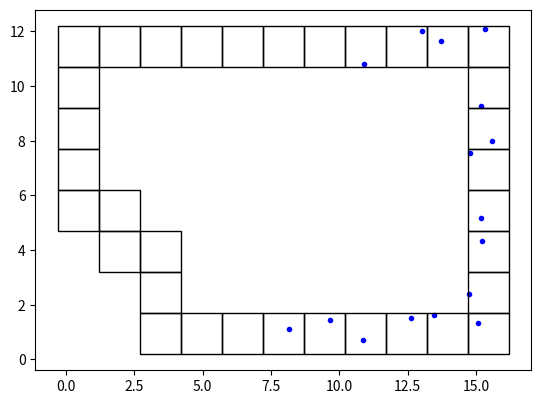

The script that saved this image:
import numpy as np
import matplotlib.pyplot as plt
import matplotlib.patches as patches

class IntentionSampler:
    def __init__(self):
        self.intent_wid = 1.5
        self.intent_bottom_left_coordinates = self.generate_bottom_left_positions()
        self.intent_num = len(self.intent_bottom_left_coordinates)
        
    def visualize_intent(self, traj_end_pos=None):
        fig, ax = plt.subplots()
        if traj_end_pos is not None:
            ax.plot(traj_end_pos[:, 0], traj_end_pos[:, 1], 'b.')
        for intent_bottom_left in self.intent_bottom_left_coordinates:
            rect = patches.Rectangle(intent_bottom_left, self.intent_wid, self.intent_wid,linewidth=1,edgecolor='k',facecolor='none',zorder=3)
            ax.add_patch(rect)
        ax.set(xlim=(-1, 16), ylim=(-1, 14))
        ax.axis('scaled')
        return fig, ax
        
    def belong2intent(self, point):
        vec_bf2point = point - self.intent_bottom_left_coordinates
        bool_flag = ((vec_bf2point[:, 0] > 0) * (vec_bf2point[:, 0] < 1.5)) * \
            ((vec_bf2point[:, 1] > 0) * (vec_bf2point[:, 1] < 1.5))
        if len(np.where(bool_flag)[0]) == 0:
            return None
        else:
            return np.where(bool_flag)[0][0] # index of intent
    
    def idx2intent_sampling(self, intent_idx):
        intent_bf_samples = self.intent_bottom_left_coordinates[intent_idx]
        sample_noise = np.random.uniform(low=0., high=self.intent_wid, \
                                         size=intent_bf_samples.shape)
        intent_samples = intent_bf_samples + sample_noise
        return intent_samples
    
    def uniform_sampling(self, sample_num_per_intent=20):
        sample_noise = np.random.uniform(low=0., high=self.intent_wid, \
                                         size=(self.intent_num, sample_num_per_intent, 2))
        intent_samples = sample_noise + self.intent_bottom_left_coordinates[:, np.newaxis, :]
        intent_samples = intent_samples.reshape(-1, 2)
        return intent_samples
        
    def generate_bottom_left_positions(self):
        x_bottom_left_list = []
        x_bottom_left = np.array([2.7, 0.2])
        x_bottom_left_list.append(x_bottom_left)
        for i in np.arange(1.5, 1.5+1.5*8, 1.5):
            x_bottom_left_list.append(x_bottom_left+np.array([i, 0]))
        x_bottom_left = x_bottom_left_list[-1]
        for j in np.arange(1.5, 1.5+1.5*7, 1.5):
            x_bottom_left_list.append(x_bottom_left+np.array([0, j]))
        x_bottom_left = x_bottom_left_list[-1]
        for i in np.arange(1.5, 1.5+1.5*10, 1.5):
            x_bottom_left_list.append(x_bottom_left+np.array([-i, 0]))
        x_bottom_left = x_bottom_left_list[-1]
        for j in np.arange(1.5, 1.5+1.5*4, 1.5):
            x_bottom_left_list.append(x_bottom_left+np.array([0, -j]))
        x_bottom_left = x_bottom_left_list[-1]
        x_bottom_left_list.append(x_bottom_left+np.array([1.5, 0.]))
        x_bottom_left = x_bottom_left_list[-1]
        x_bottom_left_list.append(x_bottom_left+np.array([0., -1.5]))
        x_bottom_left = x_bottom_left_list[-1]
        x_bottom_left_list.append(x_bottom_left+np.array([1.5, 0.]))
        x_bottom_left = x_bottom_left_list[-1]
        x_bottom_left_list.append(x_bottom_left+np.array([0., -1.5]))
        x_bottom_left_np = np.stack(x_bottom_left_list, axis=0)
        return x_bottom_left_np


if __name__ == "__main__":
    # test
    i_sampler = IntentionSampler()
    intentions = np.arange(3,19)
    intent_samples = i_sampler.idx2intent_sampling(intentions)
    fig, ax = i_sampler.visualize_intent(traj_end_pos=intent_samples)
    print('belong2intent test: ', i_sampler.belong2intent(intent_samples[-1]))